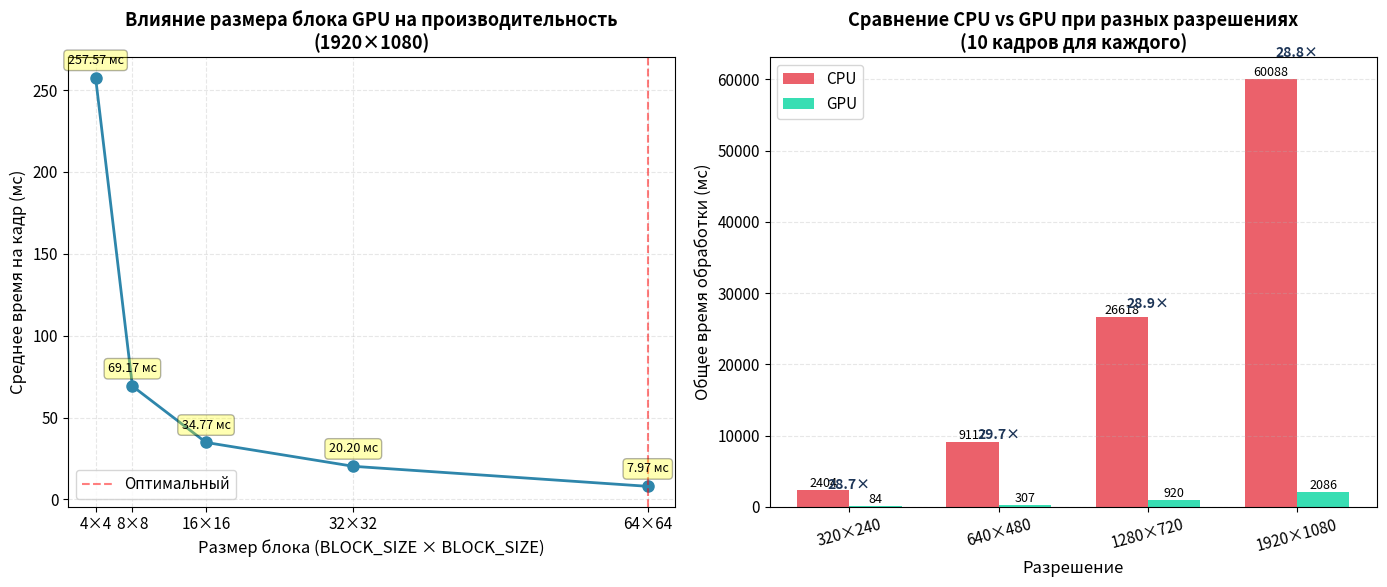

Recreate this plot in Python.
import matplotlib.pyplot as plt
import numpy as np

# Настройка для красивых графиков
plt.rcParams["figure.figsize"] = (14, 6)
plt.rcParams["font.size"] = 11

# ============================================================
# ДАННЫЕ ДЛЯ ГРАФИКА 1: Время от размера блока GPU
# ============================================================
# Размеры блока (BLOCK_SIZE x BLOCK_SIZE)
block_sizes = [4, 8, 16, 32, 64]
block_times = [257.574, 69.171, 34.768, 20.199, 7.967]  # Пример

# ============================================================
# ДАННЫЕ ДЛЯ ГРАФИКА 2: CPU vs GPU для разных разрешений
# ============================================================
# Разрешения
resolutions = ["320×240", "640×480", "1280×720", "1920×1080"]
pixels = [76800, 307200, 921600, 2073600]

# Общее время обработки всех кадров (мс)
# ВСТАВЬ СВОИ ДАННЫЕ СЮДА:
cpu_total_times = [2403.605, 9116.903, 26618.397, 60087.798]
gpu_total_times = [83.631, 307.202, 920.384, 2085.804]

# ============================================================
# ПОСТРОЕНИЕ ГРАФИКОВ
# ============================================================

fig, (ax1, ax2) = plt.subplots(1, 2, figsize=(14, 6))

# ===== График 1: Зависимость времени от размера блока =====
ax1.plot(block_sizes, block_times, "o-", linewidth=2, markersize=8, color="#2E86AB")
ax1.set_xlabel("Размер блока (BLOCK_SIZE × BLOCK_SIZE)", fontsize=12)
ax1.set_ylabel("Среднее время на кадр (мс)", fontsize=12)
ax1.set_title(
    "Влияние размера блока GPU на производительность\n(1920×1080)",
    fontsize=13,
    fontweight="bold",
)
ax1.grid(True, alpha=0.3, linestyle="--")
ax1.set_xticks(block_sizes)
ax1.set_xticklabels([f"{b}×{b}" for b in block_sizes])

# Добавляем значения на точки
for x, y in zip(block_sizes, block_times):
    ax1.annotate(
        f"{y:.2f} мс",
        xy=(x, y),
        xytext=(0, 10),
        textcoords="offset points",
        ha="center",
        fontsize=9,
        bbox=dict(boxstyle="round,pad=0.3", facecolor="yellow", alpha=0.3),
    )

# Оптимальный размер блока
optimal_idx = np.argmin(block_times)
ax1.axvline(
    x=block_sizes[optimal_idx],
    color="red",
    linestyle="--",
    alpha=0.5,
    label="Оптимальный",
)
ax1.legend()

# ===== График 2: CPU vs GPU для разных разрешений =====
x_pos = np.arange(len(resolutions))
width = 0.35

bars1 = ax2.bar(
    x_pos - width / 2, cpu_total_times, width, label="CPU", color="#E63946", alpha=0.8
)
bars2 = ax2.bar(
    x_pos + width / 2, gpu_total_times, width, label="GPU", color="#06D6A0", alpha=0.8
)

ax2.set_xlabel("Разрешение", fontsize=12)
ax2.set_ylabel("Общее время обработки (мс)", fontsize=12)
ax2.set_title(
    "Сравнение CPU vs GPU при разных разрешениях\n(10 кадров для каждого)",
    fontsize=13,
    fontweight="bold",
)
ax2.set_xticks(x_pos)
ax2.set_xticklabels(resolutions, rotation=15)
ax2.legend(fontsize=11)
ax2.grid(True, alpha=0.3, axis="y", linestyle="--")

# Добавляем значения на столбцы
for bars in [bars1, bars2]:
    for bar in bars:
        height = bar.get_height()
        ax2.text(
            bar.get_x() + bar.get_width() / 2.0,
            height,
            f"{height:.0f}",
            ha="center",
            va="bottom",
            fontsize=9,
        )

# Добавляем ускорение над парами столбцов
for i, (cpu, gpu) in enumerate(zip(cpu_total_times, gpu_total_times)):
    if gpu > 0:
        speedup = cpu / gpu
        y_pos = max(cpu, gpu) * 1.05
        ax2.text(
            i,
            y_pos,
            f"{speedup:.1f}×",
            ha="center",
            fontsize=10,
            fontweight="bold",
            color="#1D3557",
        )

plt.tight_layout()
plt.savefig("benchmark_results.png", dpi=300, bbox_inches="tight")
print("График сохранён в benchmark_results.png")
plt.show()

# ============================================================
# ДОПОЛНИТЕЛЬНО: Таблица с результатами
# ============================================================
print("\n=== Результаты бенчмарка ===\n")

print("1. Зависимость от размера блока GPU (640×480):")
print("-" * 40)
for bs, time in zip(block_sizes, block_times):
    print(f"  {bs}×{bs:2d} потоков: {time:6.2f} мс")
optimal = block_sizes[optimal_idx]
print(f"\n  Оптимальный размер: {optimal}×{optimal}")

print("\n2. Сравнение CPU vs GPU:")
print("-" * 60)
print(
    f"{'Разрешение':<15} {'Пиксели':<12} {'CPU (мс)':<12} {'GPU (мс)':<12} {'Ускорение'}"
)
print("-" * 60)
for res, pix, cpu, gpu in zip(resolutions, pixels, cpu_total_times, gpu_total_times):
    speedup = cpu / gpu if gpu > 0 else 0
    print(f"{res:<15} {pix:<12} {cpu:<12.1f} {gpu:<12.1f} {speedup:.1f}×")
